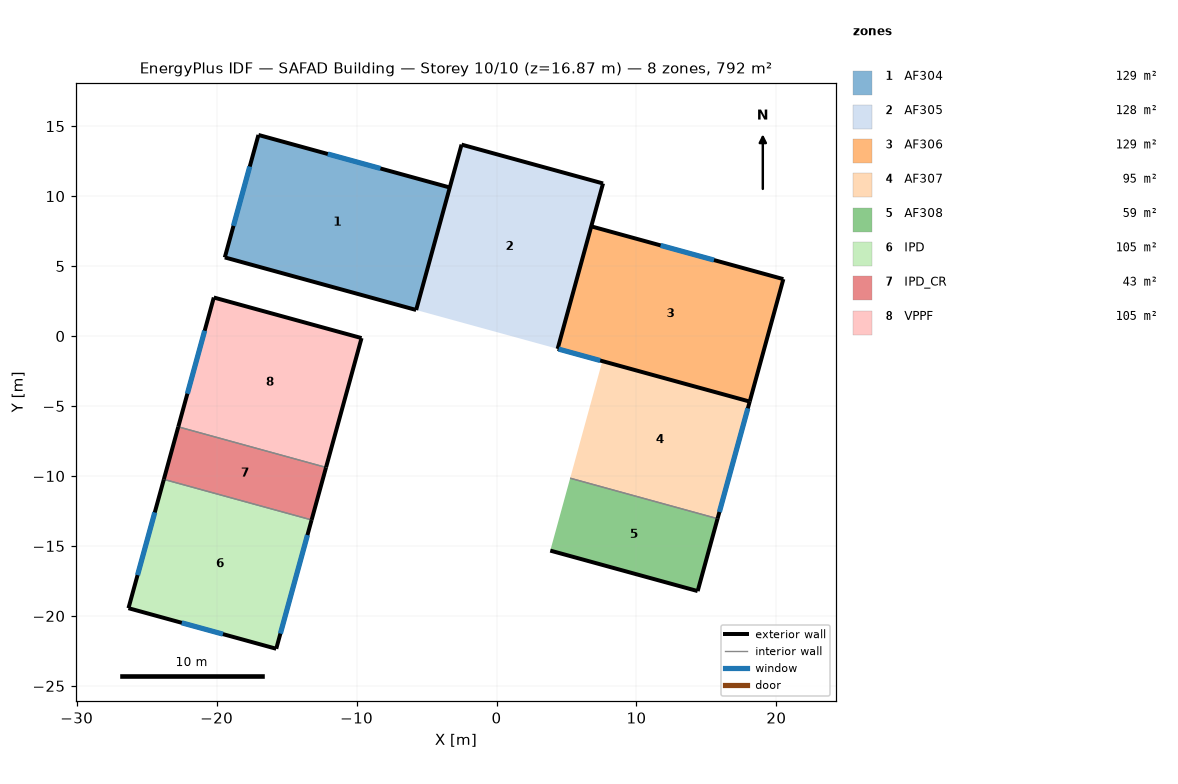
=== STOREY PLAN SPEC (per zone: floor XY polygon, exterior-wall plan segments, windows/doors) ===
zone 1: AF304  (128.7 m²)
  floor: (-3.34, 10.62) (-5.74, 1.86) (-19.42, 5.62) (-17.01, 14.37)
  exterior wall: (-3.34, 10.62) – (-17.01, 14.37)  [14.2 m]
    window: (-8.30, 11.98) – (-12.06, 13.01)  [7.8 m²]
  exterior wall: (-19.42, 5.62) – (-5.74, 1.86)  [14.2 m]
  exterior wall: (-17.01, 14.37) – (-19.42, 5.62)  [9.1 m]
    window: (-17.63, 12.12) – (-18.80, 7.88)  [8.8 m²]
  interior walls: 1
zone 2: AF305  (128.5 m²)
  floor: (7.61, 10.91) (4.37, -0.91) (-5.74, 1.86) (-2.50, 13.68)
  exterior wall: (-2.50, 13.68) – (-5.74, 1.86)  [12.3 m]
  exterior wall: (7.61, 10.91) – (-2.50, 13.68)  [10.5 m]
  exterior wall: (4.37, -0.91) – (7.61, 10.91)  [12.3 m]
zone 3: AF306  (129.2 m²)
  floor: (20.50, 4.07) (18.09, -4.68) (4.37, -0.91) (6.77, 7.84)
  exterior wall: (4.37, -0.91) – (18.09, -4.68)  [14.2 m]
    window: (4.44, -0.93) – (7.41, -1.75)  [8.0 m²]
  exterior wall: (18.09, -4.68) – (20.50, 4.07)  [9.1 m]
  exterior wall: (20.50, 4.07) – (6.77, 7.84)  [14.2 m]
    window: (15.54, 5.43) – (11.73, 6.48)  [7.9 m²]
  interior walls: 1
zone 4: AF307  (94.8 m²)
  floor: (18.09, -4.68) (15.80, -13.05) (5.26, -10.16) (7.56, -1.79)
  exterior wall: (15.80, -13.05) – (18.09, -4.68)  [8.7 m]
    window: (15.93, -12.57) – (17.96, -5.16)  [7.3 m²]
  interior walls: 2
zone 5: AF308  (58.6 m²)
  floor: (15.80, -13.05) (14.37, -18.22) (3.84, -15.33) (5.26, -10.16)
  exterior wall: (3.84, -15.33) – (14.37, -18.22)  [10.9 m]
  exterior wall: (14.37, -18.22) – (15.80, -13.05)  [5.4 m]
  interior walls: 1
zone 6: IPD  (104.5 m²)
  floor: (-13.21, -13.14) (-15.74, -22.35) (-26.30, -19.45) (-23.77, -10.24)
  exterior wall: (-15.74, -22.35) – (-13.21, -13.14)  [9.5 m]
    window: (-15.44, -21.26) – (-13.51, -14.22)  [14.6 m²]
  exterior wall: (-23.77, -10.24) – (-26.30, -19.45)  [9.5 m]
    window: (-24.42, -12.60) – (-25.65, -17.08)  [9.3 m²]
  exterior wall: (-26.30, -19.45) – (-15.74, -22.35)  [11.0 m]
    window: (-22.49, -20.49) – (-19.55, -21.30)  [6.1 m²]
  interior walls: 1
zone 7: IPD_CR  (42.6 m²)
  floor: (-12.18, -9.39) (-13.21, -13.14) (-23.77, -10.24) (-22.74, -6.49)
  exterior wall: (-13.21, -13.14) – (-12.18, -9.39)  [3.9 m]
  exterior wall: (-22.74, -6.49) – (-23.77, -10.24)  [3.9 m]
  interior walls: 2
zone 8: VPPF  (105.0 m²)
  floor: (-9.65, -0.14) (-12.18, -9.39) (-22.74, -6.49) (-20.20, 2.76)
  exterior wall: (-9.65, -0.14) – (-20.20, 2.76)  [11.0 m]
  exterior wall: (-20.20, 2.76) – (-22.74, -6.49)  [9.6 m]
    window: (-20.86, 0.38) – (-22.09, -4.12)  [9.3 m²]
  exterior wall: (-12.18, -9.39) – (-9.65, -0.14)  [9.6 m]
  interior walls: 1

=== DERIVED (storey summary) ===
Building: SAFAD Building
Storey: 10 of 10  (floor level z = 16.87 m)
Storey gross floor area: 791.9 m²
Zones on this storey: 8
  - AF304: floor 128.7 m²; exterior wall 37.4 m (104.1 m²); 2 window(s) 16.6 m²; WWR 15.9%
  - AF305: floor 128.5 m²; exterior wall 35.0 m (97.3 m²); WWR 0.0%
  - AF306: floor 129.2 m²; exterior wall 37.5 m (104.4 m²); 2 window(s) 15.9 m²; WWR 15.3%
  - AF307: floor 94.8 m²; exterior wall 8.7 m (24.1 m²); 1 window(s) 7.3 m²; WWR 30.1%
  - AF308: floor 58.6 m²; exterior wall 16.3 m (45.3 m²); WWR 0.0%
  - IPD: floor 104.5 m²; exterior wall 30.0 m (83.5 m²); 3 window(s) 30.0 m²; WWR 35.9%
  - IPD_CR: floor 42.6 m²; exterior wall 7.8 m (21.6 m²); WWR 0.0%
  - VPPF: floor 105.0 m²; exterior wall 30.1 m (83.7 m²); 1 window(s) 9.3 m²; WWR 11.1%
Zone adjacency: (none detected)